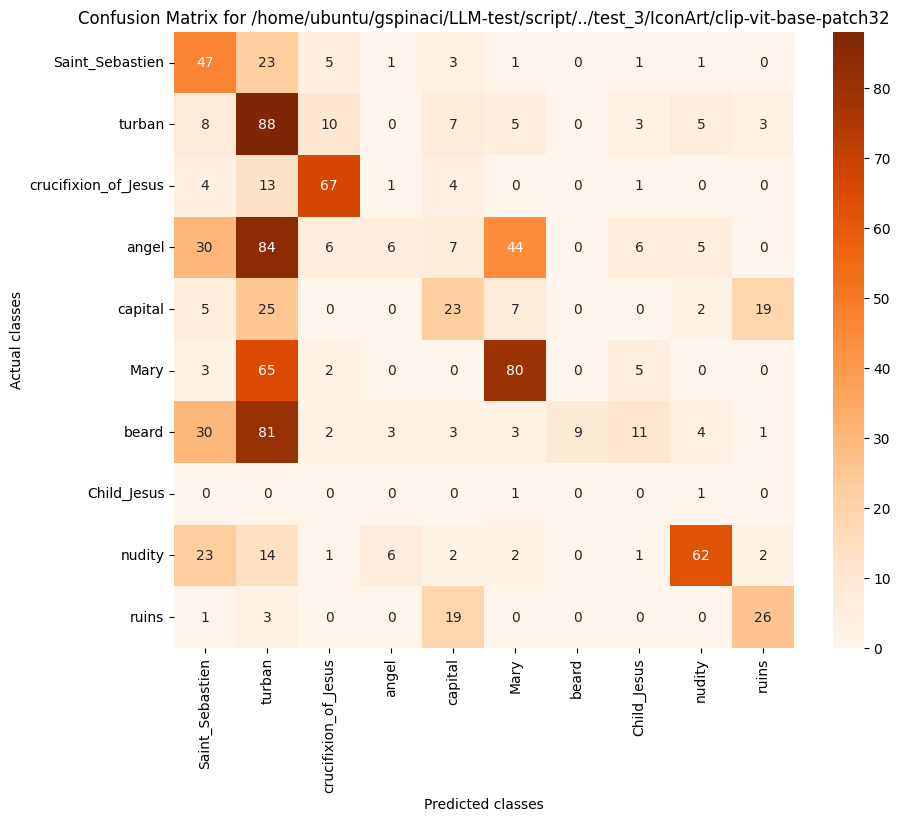

Values plotted in this chart, from the file beside it:
, Saint_Sebastien, turban, crucifixion_of_Jesus, angel, capital, Mary, beard, Child_Jesus, nudity, ruins
Saint_Sebastien, 47, 23, 5, 1, 3, 1, 0, 1, 1, 0
turban, 8, 88, 10, 0, 7, 5, 0, 3, 5, 3
crucifixion_of_Jesus, 4, 13, 67, 1, 4, 0, 0, 1, 0, 0
angel, 30, 84, 6, 6, 7, 44, 0, 6, 5, 0
capital, 5, 25, 0, 0, 23, 7, 0, 0, 2, 19
Mary, 3, 65, 2, 0, 0, 80, 0, 5, 0, 0
beard, 30, 81, 2, 3, 3, 3, 9, 11, 4, 1
Child_Jesus, 0, 0, 0, 0, 0, 1, 0, 0, 1, 0
nudity, 23, 14, 1, 6, 2, 2, 0, 1, 62, 2
ruins, 1, 3, 0, 0, 19, 0, 0, 0, 0, 26
